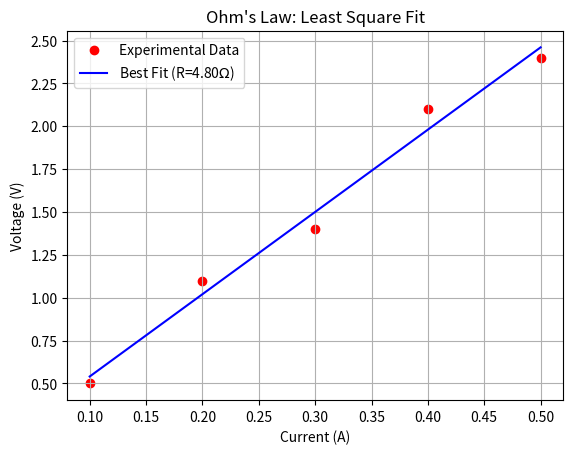

The matplotlib source for this figure:
import numpy as np
import matplotlib.pyplot as plt
from scipy.stats import linregress

def ohms_law_fit():
    """
    Syllabus Topic: Curve fitting (Least Square Fit).
    Calculating Resistance from V-I data.
    """
    # Experimental Data (Synthetic)
    current_I = np.array([0.1, 0.2, 0.3, 0.4, 0.5])  # Amperes
    voltage_V = np.array([0.5, 1.1, 1.4, 2.1, 2.4])  # Volts

    # Perform Linear Regression (V = IR)
    slope, intercept, r_value, p_value, std_err = linregress(current_I, voltage_V)
    
    print(f"Calculated Resistance (R): {slope:.4f} Ohms")
    print(f"Standard Error: {std_err:.4f}")
    print(f"Goodness of fit (R^2): {r_value**2:.4f}")

    # Plotting
    plt.scatter(current_I, voltage_V, label='Experimental Data', color='red')
    plt.plot(current_I, slope*current_I + intercept, label=f'Best Fit (R={slope:.2f}$\Omega$)', color='blue')
    
    plt.xlabel('Current (A)')
    plt.ylabel('Voltage (V)')
    plt.title("Ohm's Law: Least Square Fit")
    plt.legend()
    plt.grid(True)
    plt.show()

if __name__ == "__main__":
    ohms_law_fit()
